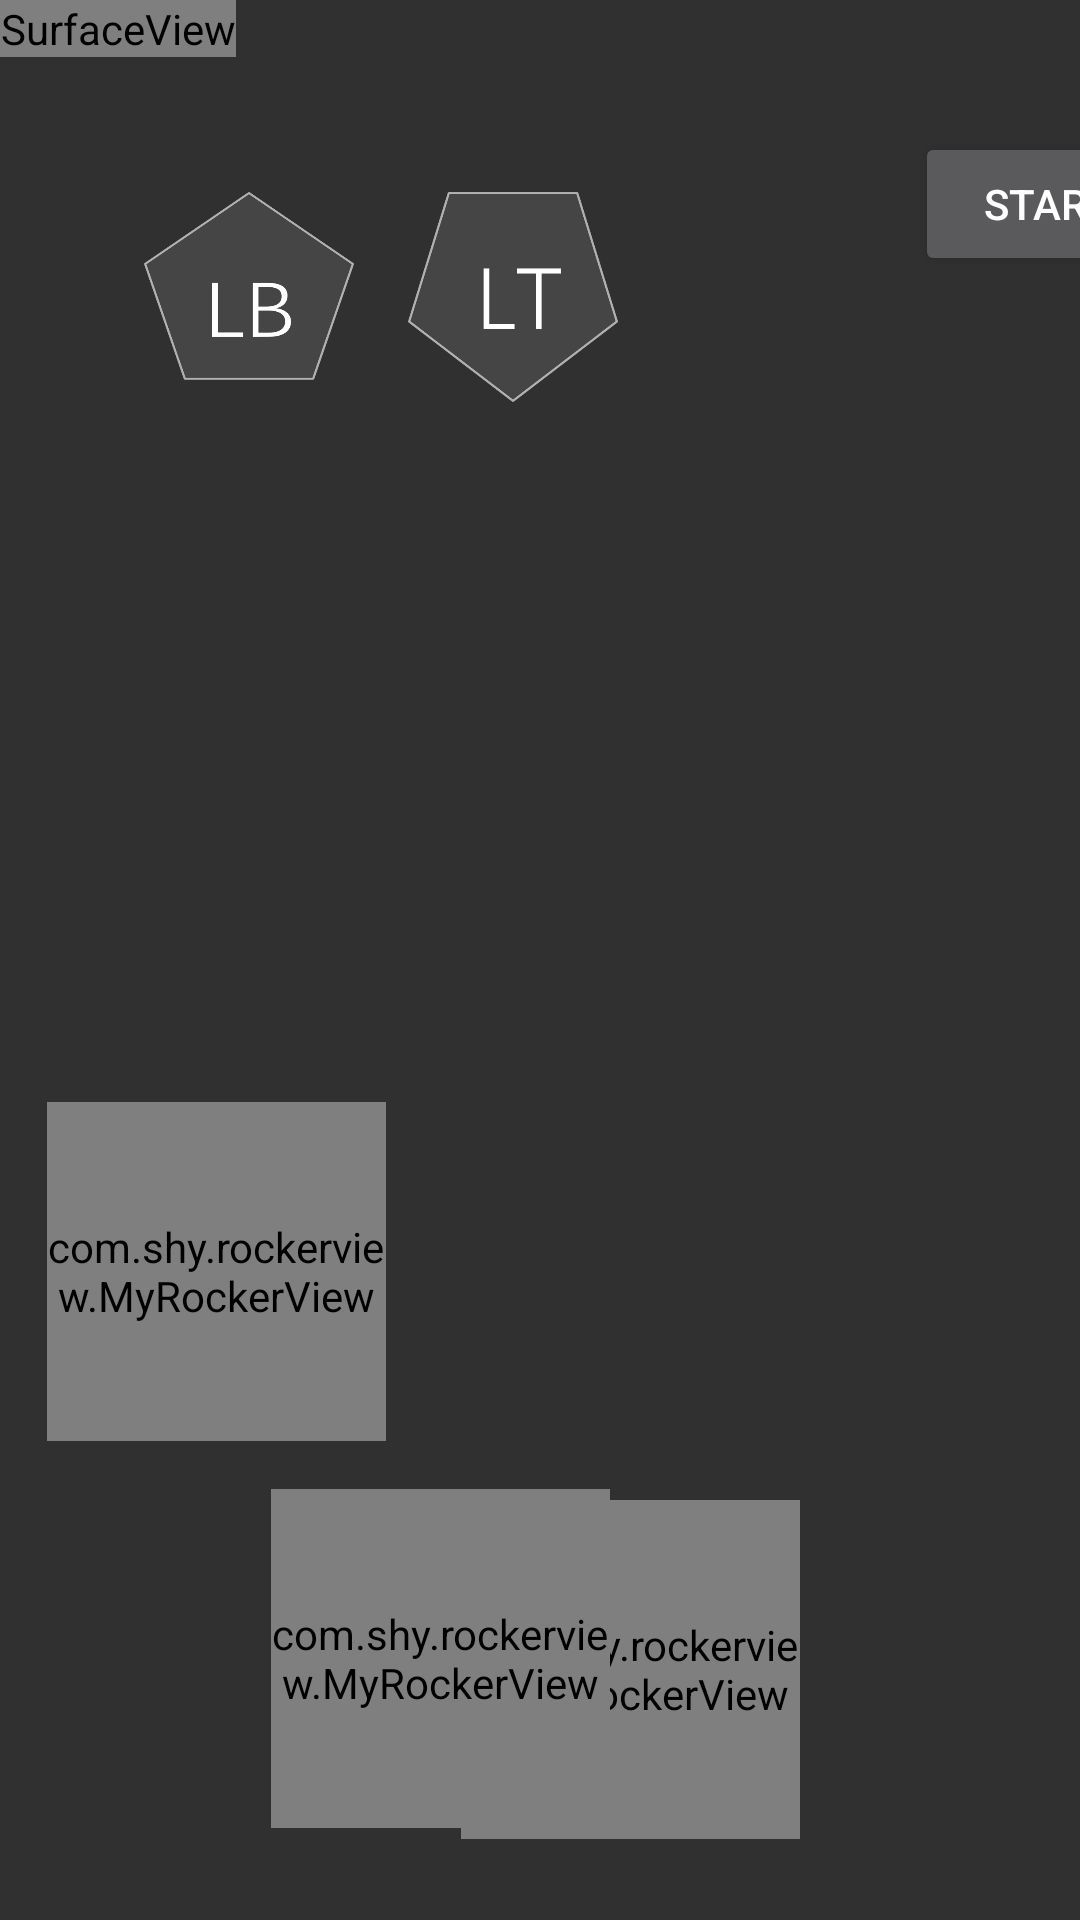

Write the Android layout XML for this screen, with the resource values it uses.
<!-- AndroidManifest.xml: activity theme Theme.AppCompat.NoActionBar -->
<!-- res/layout/activity_fullscreen.xml -->
<?xml version="1.0" encoding="utf-8"?>
<androidx.constraintlayout.widget.ConstraintLayout xmlns:android="http://schemas.android.com/apk/res/android"
    xmlns:app="http://schemas.android.com/apk/res-auto"
    xmlns:tools="http://schemas.android.com/tools"
    android:layout_width="match_parent"
    android:layout_height="match_parent"

    android:orientation="vertical">

    <Button
        android:id="@+id/start_video"
        android:layout_width="wrap_content"
        android:layout_height="wrap_content"
        android:layout_marginStart="305dp"
        android:layout_marginTop="44dp"
        android:text="start"
        app:layout_constraintStart_toStartOf="parent"
        app:layout_constraintTop_toTopOf="parent" />

    <SurfaceView
        android:id="@+id/surfaceView"
        android:layout_width="wrap_content"
        android:layout_height="wrap_content"
        app:layout_constraintStart_toStartOf="parent"
        app:layout_constraintTop_toTopOf="parent" />

    <ImageButton
        android:id="@+id/setting_imbt"
        android:layout_width="wrap_content"
        android:layout_height="wrap_content"
        android:layout_marginStart="676dp"
        android:layout_marginTop="28dp"
        android:padding="0dp"
        android:src="@drawable/ic_action_gear"
        app:layout_constraintStart_toStartOf="parent"
        app:layout_constraintTop_toTopOf="parent" />

    <ImageButton
        android:id="@+id/LB_btn"
        android:layout_width="70dp"
        android:layout_height="70dp"
        android:layout_marginStart="48dp"
        android:layout_marginTop="64dp"
        android:background="@drawable/ic_lb_btn"
        android:padding="0dp"
        app:layout_constraintStart_toStartOf="parent"
        app:layout_constraintTop_toTopOf="parent"

        />


    <ImageButton
        android:id="@+id/B_btn"
        android:layout_width="55dp"
        android:layout_height="55dp"
        android:layout_marginStart="676dp"
        android:layout_marginTop="220dp"
        android:background="@drawable/btn_b"
        android:padding="0dp"
        app:layout_constraintStart_toStartOf="parent"
        app:layout_constraintTop_toTopOf="parent"

        />

    <ImageButton
        android:id="@+id/A_btn"
        android:layout_width="55dp"
        android:layout_height="55dp"
        android:layout_marginStart="620dp"
        android:layout_marginTop="272dp"
        android:background="@drawable/btn_a"
        android:padding="0dp"
        app:layout_constraintStart_toStartOf="parent"
        app:layout_constraintTop_toTopOf="parent"

        />

    <ImageButton
        android:id="@+id/X_btn"
        android:layout_width="55dp"
        android:layout_height="55dp"
        android:layout_marginStart="564dp"
        android:layout_marginTop="220dp"
        android:background="@drawable/btn_x"
        android:padding="0dp"
        app:layout_constraintStart_toStartOf="parent"
        app:layout_constraintTop_toTopOf="parent"

        />

    <ImageButton
        android:id="@+id/Y_btn"
        android:layout_width="55dp"
        android:layout_height="55dp"
        android:layout_marginStart="620dp"
        android:layout_marginTop="164dp"
        android:background="@drawable/btn_y"
        android:padding="0dp"
        app:layout_constraintStart_toStartOf="parent"
        app:layout_constraintTop_toTopOf="parent"

        />

    <ImageButton
        android:id="@+id/LT_btn"
        android:layout_width="70dp"
        android:layout_height="70dp"
        android:layout_marginStart="136dp"
        android:layout_marginTop="64dp"
        android:background="@drawable/ic_lt_btn"
        android:padding="0dp"
        app:layout_constraintStart_toStartOf="parent"
        app:layout_constraintTop_toTopOf="parent"

        />

    <ImageButton
        android:id="@+id/RT_btn"
        android:layout_width="70dp"
        android:layout_height="70dp"
        android:layout_marginStart="556dp"
        android:layout_marginTop="64dp"
        android:background="@drawable/ic_rt_btn"
        android:padding="0dp"
        app:layout_constraintStart_toStartOf="parent"
        app:layout_constraintTop_toTopOf="parent"

        />

    <ImageButton
        android:id="@+id/RB_btn"
        android:layout_width="70dp"
        android:layout_height="70dp"
        android:layout_marginStart="644dp"
        android:layout_marginTop="72dp"
        android:background="@drawable/ic_rb_btn"
        android:padding="0dp"
        app:layout_constraintStart_toStartOf="parent"
        app:layout_constraintTop_toTopOf="parent"

        />

    <TextView
        android:id="@+id/direction1_Text"
        android:layout_width="70dp"
        android:layout_height="70dp"
        android:screenOrientation="portrait"
        app:layout_constraintBottom_toBottomOf="parent"
        app:layout_constraintHorizontal_bias="0.299"
        app:layout_constraintLeft_toLeftOf="parent"
        app:layout_constraintRight_toRightOf="parent"
        app:layout_constraintTop_toTopOf="parent"
        app:layout_constraintVertical_bias="0.469" />

    <TextView
        android:id="@+id/direction2_Text"
        android:layout_width="70dp"
        android:layout_height="70dp"
        app:layout_constraintBottom_toBottomOf="parent"
        app:layout_constraintHorizontal_bias="0.704"
        app:layout_constraintLeft_toLeftOf="parent"
        app:layout_constraintRight_toRightOf="parent"
        app:layout_constraintTop_toTopOf="parent"
        app:layout_constraintVertical_bias="0.363" />

    <com.shy.rockerview.MyRockerView
        android:id="@+id/rocker1"
        android:layout_width="113dp"
        android:layout_height="113dp"
        app:areaBackground="@drawable/ic_bar"
        app:layout_constraintBottom_toBottomOf="parent"
        app:layout_constraintHorizontal_bias="0.063"
        app:layout_constraintLeft_toLeftOf="parent"
        app:layout_constraintRight_toRightOf="parent"
        app:layout_constraintTop_toTopOf="parent"
        app:layout_constraintVertical_bias="0.697"
        app:rockerBackground="@drawable/ic_bar_center2"
        app:rockerCallBackMode="CALL_BACK_MODE_STATE_CHANGE"
        app:rockerScale="0.3"
        app:rockerSpeedLevel="10" />

    <com.shy.rockerview.MyRockerView
        android:id="@+id/rocker3"
        android:layout_width="113dp"
        android:layout_height="113dp"
        app:areaBackground="@drawable/ic_bar"
        app:layout_constraintBottom_toBottomOf="parent"
        app:layout_constraintHorizontal_bias="0.622"
        app:layout_constraintLeft_toLeftOf="parent"
        app:layout_constraintRight_toRightOf="parent"
        app:layout_constraintTop_toTopOf="parent"
        app:layout_constraintVertical_bias="0.949"
        app:rockerBackground="@drawable/ic_bar_center2"
        app:rockerCallBackMode="CALL_BACK_MODE_STATE_CHANGE"
        app:rockerScale="0.3"
        app:rockerSpeedLevel="10" />

    <com.shy.rockerview.MyRockerView
        android:id="@+id/rocker2"
        android:layout_width="113dp"
        android:layout_height="113dp"
        app:areaBackground="@drawable/ic_crossbar"
        app:layout_constraintBottom_toBottomOf="parent"
        app:layout_constraintHorizontal_bias="0.366"
        app:layout_constraintLeft_toLeftOf="parent"
        app:layout_constraintRight_toRightOf="parent"
        app:layout_constraintTop_toTopOf="parent"
        app:layout_constraintVertical_bias="0.942"
        app:rockerBackground="@drawable/ic_crossbar_center"
        app:rockerCallBackMode="CALL_BACK_MODE_STATE_CHANGE"
        app:rockerScale="0.3"
        app:rockerSpeedLevel="10" />


</androidx.constraintlayout.widget.ConstraintLayout>
<!-- resources referenced by this layout -->
<resources>
  <!-- drawable btn_a: png bitmap (drawable, 7880 bytes) -->
  <!-- drawable btn_b: png bitmap (drawable, 7579 bytes) -->
  <!-- drawable btn_x: png bitmap (drawable, 7898 bytes) -->
  <!-- drawable btn_y: png bitmap (drawable, 7154 bytes) -->
  <!-- drawable ic_bar: png bitmap (drawable, 6221 bytes) -->
  <!-- drawable ic_bar_center2: png bitmap (drawable, 4671 bytes) -->
  <!-- drawable ic_crossbar: png bitmap (drawable, 5449 bytes) -->
  <!-- drawable ic_crossbar_center: png bitmap (drawable, 165 bytes) -->
  <!-- drawable ic_lb_btn: png bitmap (drawable, 7108 bytes) -->
  <!-- drawable ic_lt_btn: png bitmap (drawable, 5164 bytes) -->
  <!-- drawable ic_rb_btn: png bitmap (drawable, 8902 bytes) -->
  <!-- drawable ic_rt_btn: png bitmap (drawable, 7578 bytes) -->
</resources>
